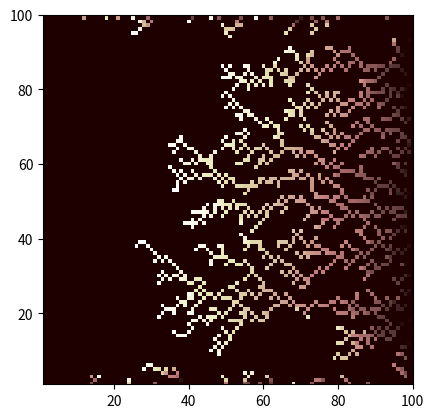

This figure's Python source:
# [redacted]
# [redacted]
# [redacted]
# [redacted]
# Final Project
# Diffusion Limited Aggregation on One Side

import numpy as np
import matplotlib.pyplot as plt
from random import randrange

#Note that for presentation purposes 2D array was set to 401x401 and 801x801. Limits have been changed here, however,
#to 101x101. This allows for much faster processing with a less detailed simulation.

#Sets 2D Array to all zeros
image = []
for x in range(0,101):
    for y in range(0,101):
        image.append(0)

image = np.reshape(image,(101,101))

#Setting Boundaries to Off Limits. Note here that right vertical side is set to allow cell aggregation.
for i in range(0,101):
    image[0][i] = 2
    image[100][i] = 2
    image[i][0] = 2
    image[i][100] = 1

#Sets initial cell state to not stuck.
stuck = False

#This is "trick" I made for plot iterations to be used in final animation. Not necessary for single plot.
#trick = "a"

#For color variation
m = 0.1

#Main Sequence
#Completes cycle for each particle
for n in range(1200):

    #Spawning Location is random point along left vertical side.
    a = randrange(10,90)
    b = 3
    image[a][b] = 1

    #Resets state to not Stuck
    stuck = False

    #Continues Cycle Until Stuck
    while stuck == False:

        #Sets xmove, ymove to either -1, 0, or 1. Note that ymove cannot move backward here which speeds-up process.
        xmove =  randrange(1,4)
        ymove = randrange(1,3)

        if xmove == 2:
            xmove = -1
        if xmove == 3:
            xmove = 0
        if ymove == 2:
            ymove = 0

        #If cell moves to the upper or lower boundaries the trajectory is changed
        if image[a+xmove][b+ymove] == 2:

            #Repeats Loop until trajectory is not along upper or lower boundary.
            while image[a+xmove][b+ymove] == 2:

                #Sets xmove, ymove to either -1, 0, or 1. ymove cannot move backward here. Speeds-up process.
                xmove =  randrange(1,4)
                ymove = randrange(1,3)

                if xmove == 2:
                    xmove = -1
                if xmove == 3:
                    xmove = 0
                if ymove == 2:
                    ymove = 0

        #Keeps moving if there is no adjacent stuck particle
        image[a+xmove][b+ymove] = 1
        image[a][b] = 0
        a = a+xmove
        b = b+ymove

        #If there is an adjacent stuck particle this particle also becomes stuck
        if (image[a][b] != 2) and (image[a+1][b+1] != 0 or image[a+1][b-1] != 0  or image[a-1][b+1] != 0 \
                        or image[a-1][b-1] != 0 or image[a][b+1] != 0 or image[a][b-1] != 0 or image[a+1][b]!= 0 \
                            or image[a-1][b] != 0):
            p = n%101
            m += 1.*p
            image[a][b]= m
            stuck = True

            #This is the second component to the plot "trick" mentioned above. Not necessary for single plot.
            #if n % 2000 == 0:
            #    trick = "a" + trick
            #    plt.imshow(image, cmap=plt.cm.bone,interpolation='nearest')
            #    plt.xlim(1,100)
            #    plt.ylim(1,100)
            #    plt.savefig(trick)

#Plots final state of simulation.
plt.imshow(image, cmap=plt.cm.pink,interpolation='nearest')
plt.xlim(1,100)
plt.ylim(1,100)
plt.savefig('DLA-One Side')
